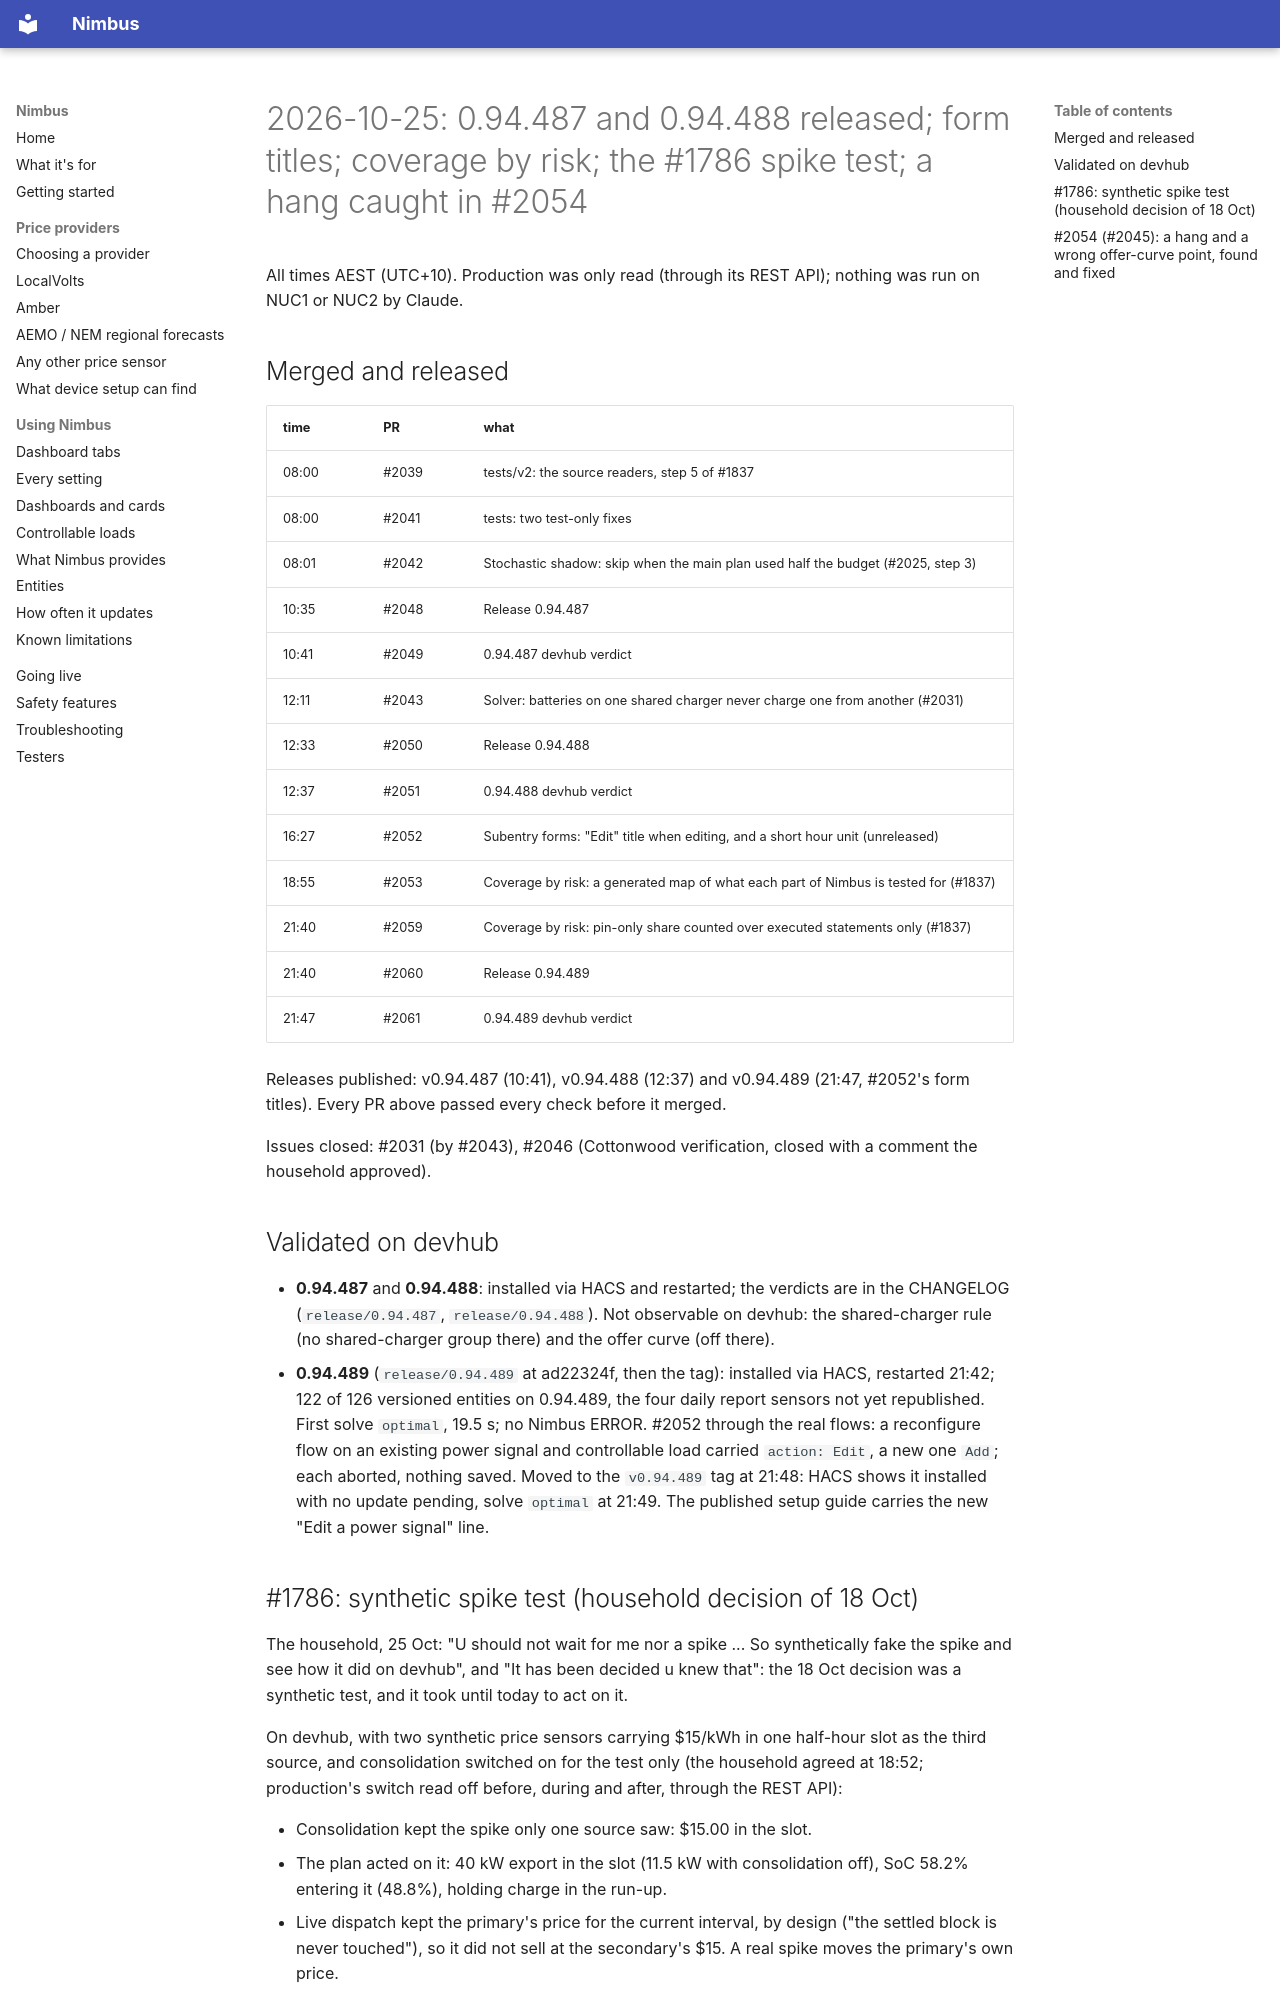

repository: code-imstillalive/nimbus · page: worklog/2026-10-25/index.html · generator: mkdocs

# 2026-10-25: 0.94.487 and 0.94.488 released; form titles; coverage by risk; the #1786 spike test; a hang caught in #2054

All times AEST (UTC+10). Production was only read (through its REST API);
nothing was run on NUC1 or NUC2 by Claude.

## Merged and released

| time | PR | what |
|---|---|---|
| 08:00 | #2039 | tests/v2: the source readers, step 5 of #1837 |
| 08:00 | #2041 | tests: two test-only fixes |
| 08:01 | #2042 | Stochastic shadow: skip when the main plan used half the budget (#2025, step 3) |
| 10:35 | #2048 | Release 0.94.487 |
| 10:41 | #2049 | 0.94.487 devhub verdict |
| 12:11 | #2043 | Solver: batteries on one shared charger never charge one from another (#2031) |
| 12:33 | #2050 | Release 0.94.488 |
| 12:37 | #2051 | 0.94.488 devhub verdict |
| 16:27 | #2052 | Subentry forms: "Edit" title when editing, and a short hour unit (unreleased) |
| 18:55 | #2053 | Coverage by risk: a generated map of what each part of Nimbus is tested for (#1837) |
| 21:40 | #2059 | Coverage by risk: pin-only share counted over executed statements only (#1837) |
| 21:40 | #2060 | Release 0.94.489 |
| 21:47 | #2061 | 0.94.489 devhub verdict |

Releases published: v0.94.487 (10:41), v0.94.488 (12:37) and v0.94.489
(21:47, #2052's form titles). Every PR above passed every check before it
merged.

Issues closed: #2031 (by #2043), #2046 (Cottonwood verification, closed with a
comment the household approved).

## Validated on devhub

- **0.94.487** and **0.94.488**: installed via HACS and restarted; the verdicts
  are in the CHANGELOG (`release/0.94.487`, `release/0.94.488`). Not observable
  on devhub: the shared-charger rule (no shared-charger group there) and the
  offer curve (off there).
- **0.94.489** (`release/0.94.489` at ad22324f, then the tag): installed via
  HACS, restarted 21:42; 122 of 126 versioned entities on 0.94.489, the four
  daily report sensors not yet republished. First solve `optimal`, 19.5 s; no
  Nimbus ERROR. #2052 through the real flows: a reconfigure flow on an existing
  power signal and controllable load carried `action: Edit`, a new one `Add`;
  each aborted, nothing saved. Moved to the `v0.94.489` tag at 21:48: HACS
  shows it installed with no update pending, solve `optimal` at 21:49. The
  published setup guide carries the new "Edit a power signal" line.
